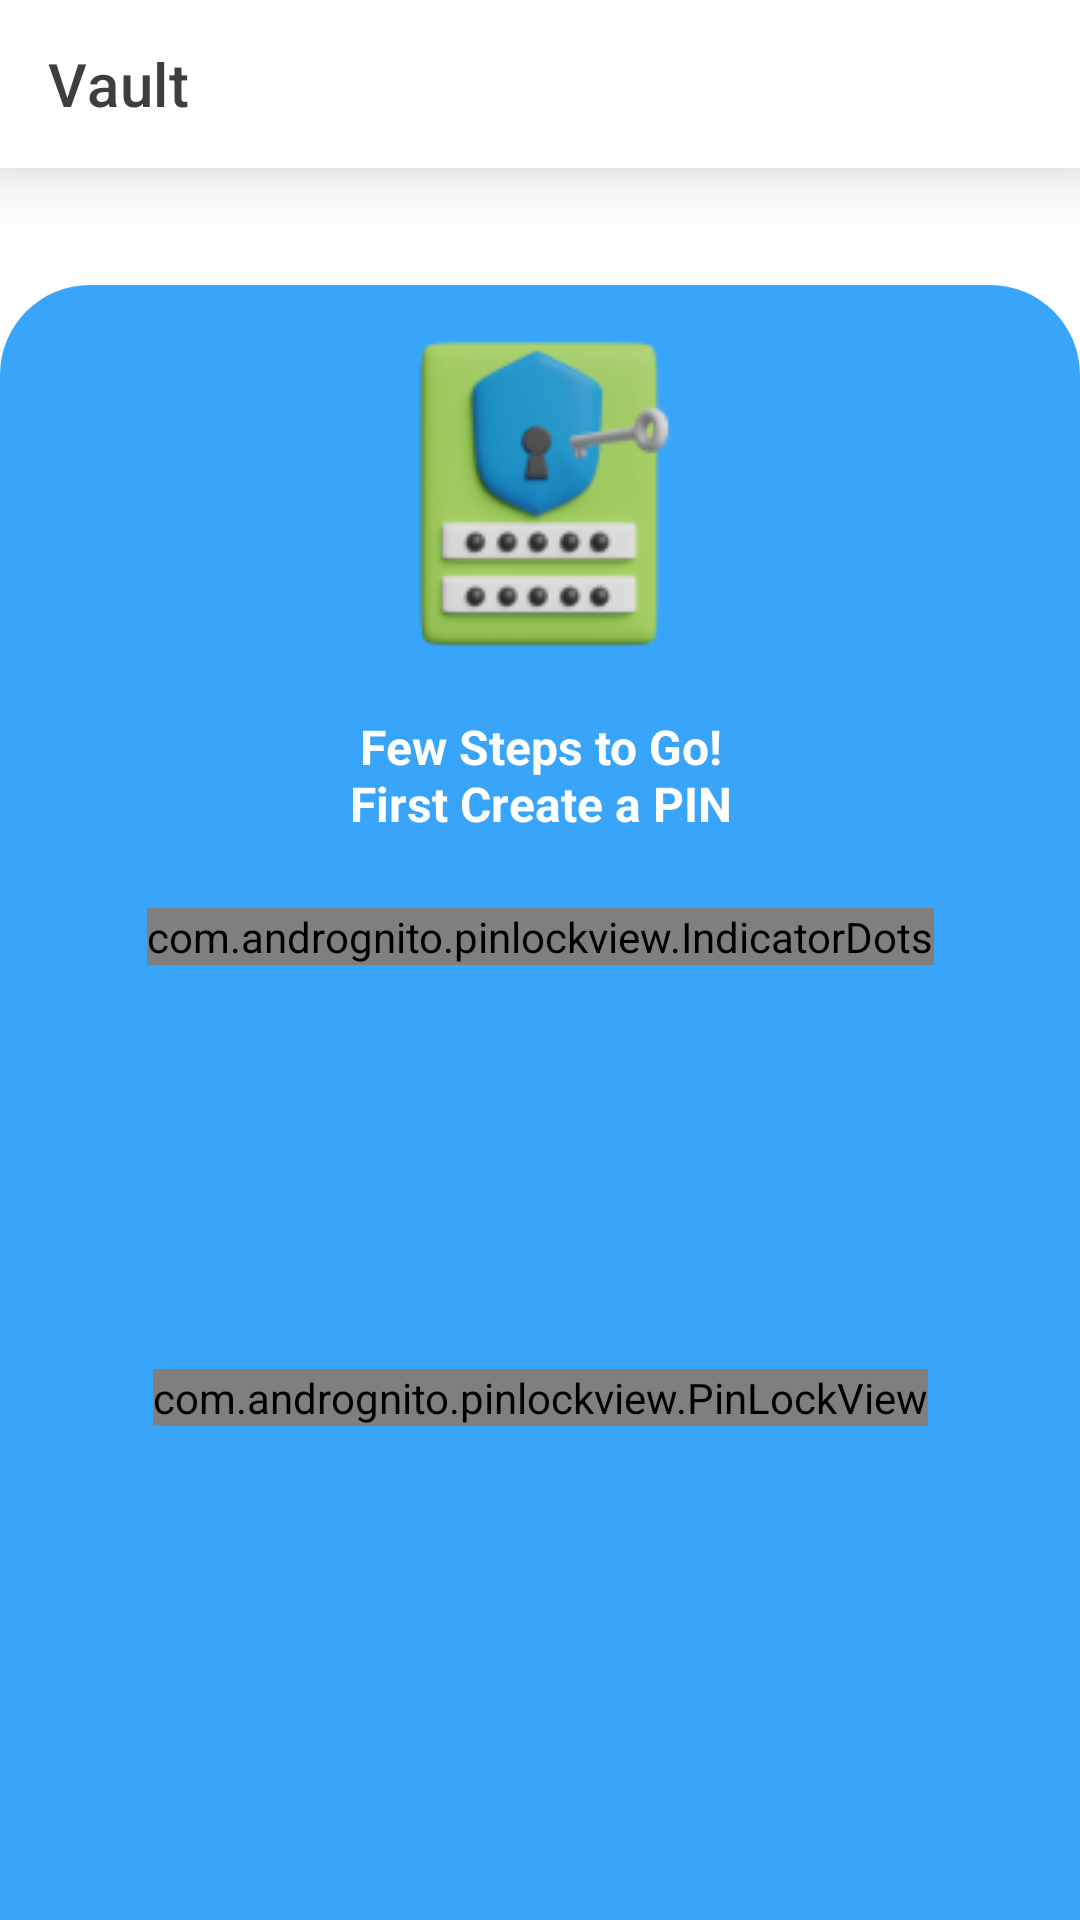

Produce the Android XML layout that renders to this screen, including the resource entries it uses.
<!-- AndroidManifest.xml: application theme Theme.UltimateGallery -->
<!-- res/layout/activity_vault.xml -->
<?xml version="1.0" encoding="utf-8"?>
<androidx.constraintlayout.widget.ConstraintLayout xmlns:android="http://schemas.android.com/apk/res/android"
    xmlns:app="http://schemas.android.com/apk/res-auto"
    xmlns:tools="http://schemas.android.com/tools"
    android:layout_width="match_parent"
    android:layout_height="match_parent"
    android:background="@color/white"
    tools:context=".Activity.VaultActivity">

    <androidx.appcompat.widget.Toolbar
        android:id="@+id/vault_toolbar"
        android:layout_width="0dp"
        android:layout_height="wrap_content"
        android:background="@color/white"
        android:elevation="15dp"

        android:longClickable="true"
        android:popupTheme="@style/PopUpTheme"
        app:buttonGravity="top"
        app:layout_constraintEnd_toEndOf="parent"
        app:layout_constraintStart_toStartOf="parent"
        app:layout_constraintTop_toTopOf="parent"
        app:title="Vault"
        app:titleTextColor="@color/color_black_deem" />

    <View
        android:id="@+id/view"
        android:layout_width="wrap_content"
        android:layout_height="wrap_content"
        android:layout_marginTop="190dp"
        android:background="@drawable/vault_back"
        app:layout_constraintBottom_toBottomOf="parent"
        app:layout_constraintEnd_toEndOf="parent"
        app:layout_constraintStart_toStartOf="parent"
        app:layout_constraintTop_toTopOf="parent" />

    <ImageView
        android:id="@+id/imageView2"
        android:layout_width="wrap_content"
        android:layout_height="wrap_content"
        app:layout_constraintEnd_toEndOf="parent"
        app:layout_constraintStart_toStartOf="parent"
        app:layout_constraintTop_toTopOf="@+id/view"
        app:srcCompat="@drawable/lock" />

    <TextView
        android:id="@+id/textView2"
        android:layout_width="150dp"
        android:layout_height="wrap_content"
        android:layout_marginTop="4dp"
        android:gravity="center"
        android:text="Few Steps to Go! First Create a PIN"
        android:textColor="@color/white"
        android:textSize="16sp"
        android:textStyle="bold"
        app:layout_constraintEnd_toEndOf="parent"
        app:layout_constraintStart_toStartOf="parent"
        app:layout_constraintTop_toBottomOf="@+id/imageView2" />

    <com.andrognito.pinlockview.IndicatorDots
        android:id="@+id/indicator_dots"
        android:layout_width="wrap_content"
        android:layout_height="wrap_content"
        android:layout_marginTop="24dp"
        app:dotDiameter="12dp"
        app:dotEmptyBackground="@drawable/dot_empty"
        app:dotFilledBackground="@drawable/dot_fill"
        app:layout_constraintEnd_toEndOf="parent"
        app:layout_constraintStart_toStartOf="parent"
        app:layout_constraintTop_toBottomOf="@+id/textView2" />

    <com.andrognito.pinlockview.PinLockView
        android:id="@+id/pin_lock_view"
        android:layout_width="wrap_content"
        android:layout_height="wrap_content"
        android:layout_marginBottom="30dp"
        app:keypadButtonSize="92dp"
        app:keypadDeleteButtonSize="20dp"
        app:keypadTextSize="20dp"
        app:layout_constraintBottom_toBottomOf="parent"
        app:layout_constraintEnd_toEndOf="parent"
        app:layout_constraintStart_toStartOf="parent"
        app:layout_constraintTop_toBottomOf="@+id/indicator_dots" />
</androidx.constraintlayout.widget.ConstraintLayout>
<!-- resources referenced by this layout -->
<resources>
  <color name="color_black_deem">#3E3E3E</color>
  <color name="white">#FFFFFFFF</color>
  <!-- drawable lock: png bitmap (drawable, 19557 bytes) -->
  <!-- drawable vault_back (drawable-v24) -->
  <?xml version="1.0" encoding="utf-8"?>
  <shape xmlns:android="http://schemas.android.com/apk/res/android">
  
      <solid android:color="@color/color_sky_blue"/>
      <corners
          android:topLeftRadius="30dp"
          android:topRightRadius="30dp"/>
  </shape>
  <style name="PopUpTheme" parent="ThemeOverlay.AppCompat.Light">
          <item name="android:popupBackground">@drawable/pop_theam</item>
      </style>
  <style name="Theme.UltimateGallery" parent="Theme.MaterialComponents.NoActionBar">
          
          <item name="colorPrimary">@color/color_sky_blue</item>
          <item name="colorPrimaryVariant">@color/color_sky_blue</item>
          <item name="colorOnPrimary">@color/color_sky_blue</item>
          
          <item name="colorSecondary">@color/teal_200</item>
          <item name="colorSecondaryVariant">@color/teal_700</item>
          <item name="colorOnSecondary">@color/black</item>
          
          <item name="android:statusBarColor" tools:targetApi="l">?attr/colorPrimaryVariant</item>
          
      </style>
  <color name="color_sky_blue">#39A5FA</color>
  <color name="teal_200">#FF03DAC5</color>
  <color name="teal_700">#FF018786</color>
  <color name="black">#FF000000</color>
</resources>
